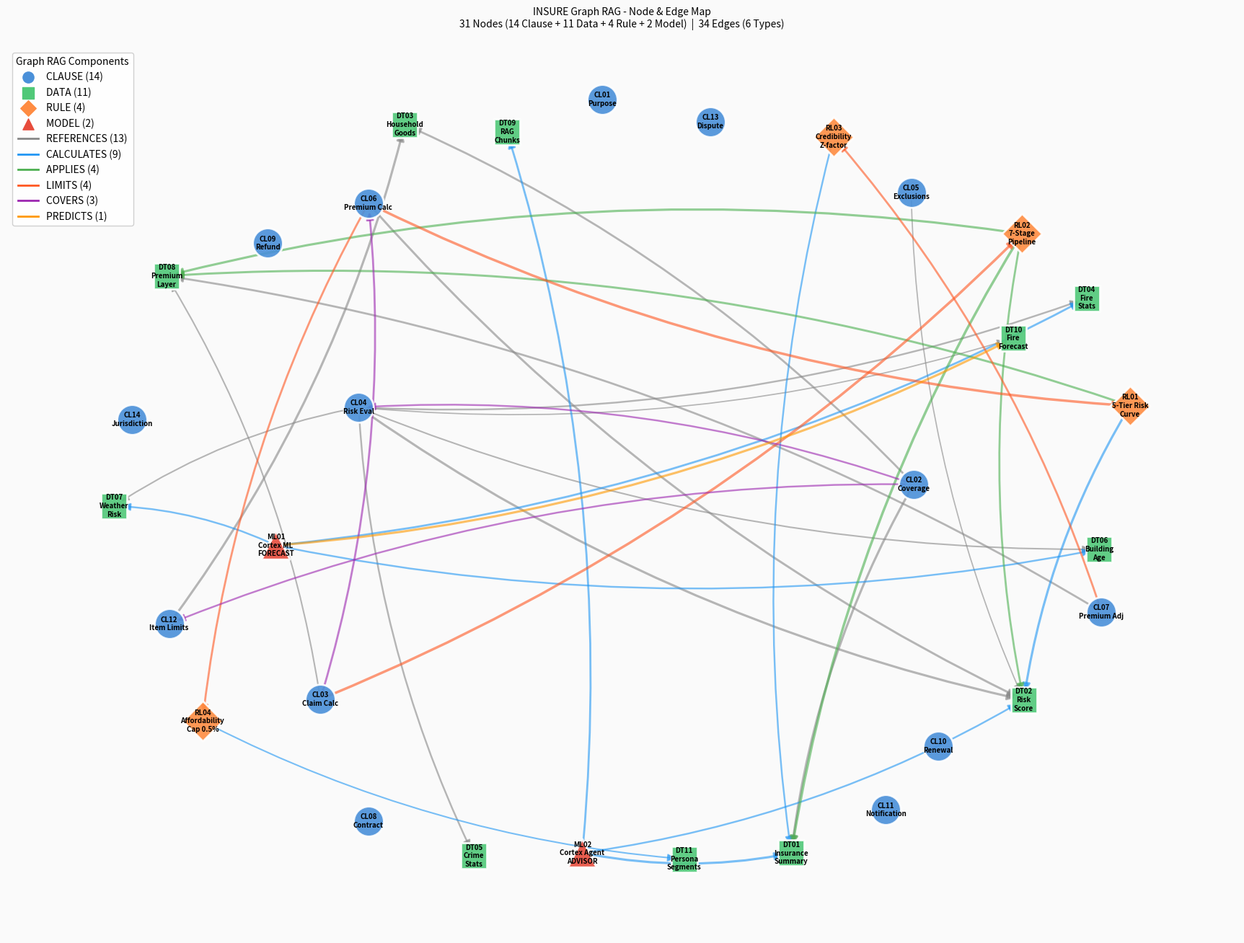

The matplotlib source for this figure: (Note: this script raises an exception after producing the figure.)
# -*- coding: utf-8 -*-
"""
Graph RAG 시각화 스크립트
- 21_GRAPH_RAG_SYSTEM.sql의 노드/엣지를 네트워크 그래프로 시각화
- 출력: graph_rag_map.png (데모/발표용)
- 사용법: python graph_rag_visualize.py
"""

import matplotlib
matplotlib.use("Agg")
import matplotlib.pyplot as plt
import matplotlib.font_manager as fm
import networkx as nx
import platform
import os

# ── 한글 폰트 설정 ──
FONT_PROP = None

def setup_korean_font():
    global FONT_PROP
    system = platform.system()
    candidates = []
    if system == "Windows":
        candidates = [
            "C:/Windows/Fonts/malgun.ttf",
            "C:/Windows/Fonts/NanumGothic.ttf",
        ]
    elif system == "Darwin":
        candidates = [
            "/System/Library/Fonts/AppleSDGothicNeo.ttc",
            "/Library/Fonts/NanumGothic.ttf",
        ]
    else:
        candidates = [
            "/usr/share/fonts/truetype/nanum/NanumGothic.ttf",
        ]

    for fp in candidates:
        if os.path.exists(fp):
            FONT_PROP = fm.FontProperties(fname=fp, size=10)
            # Clear font cache and force reload
            fm.fontManager.addfont(fp)
            font_name = fm.FontProperties(fname=fp).get_name()
            matplotlib.rcParams["font.family"] = "sans-serif"
            matplotlib.rcParams["font.sans-serif"] = [font_name, "DejaVu Sans"]
            matplotlib.rcParams["axes.unicode_minus"] = False
            return

    FONT_PROP = fm.FontProperties(size=10)
    matplotlib.rcParams["axes.unicode_minus"] = False

setup_korean_font()


# ── 노드 데이터 ──
NODES = {
    # CLAUSE (14)
    "CL_01": ("CL01\nPurpose",          "CLAUSE"),
    "CL_02": ("CL02\nCoverage",         "CLAUSE"),
    "CL_03": ("CL03\nClaim Calc",       "CLAUSE"),
    "CL_04": ("CL04\nRisk Eval",        "CLAUSE"),
    "CL_05": ("CL05\nExclusions",       "CLAUSE"),
    "CL_06": ("CL06\nPremium Calc",     "CLAUSE"),
    "CL_07": ("CL07\nPremium Adj",      "CLAUSE"),
    "CL_08": ("CL08\nContract",         "CLAUSE"),
    "CL_09": ("CL09\nRefund",           "CLAUSE"),
    "CL_10": ("CL10\nRenewal",          "CLAUSE"),
    "CL_11": ("CL11\nNotification",     "CLAUSE"),
    "CL_12": ("CL12\nItem Limits",      "CLAUSE"),
    "CL_13": ("CL13\nDispute",          "CLAUSE"),
    "CL_14": ("CL14\nJurisdiction",     "CLAUSE"),
    # DATA (11)
    "DT_01": ("DT01\nInsurance\nSummary",  "DATA"),
    "DT_02": ("DT02\nRisk\nScore",         "DATA"),
    "DT_03": ("DT03\nHousehold\nGoods",    "DATA"),
    "DT_04": ("DT04\nFire\nStats",         "DATA"),
    "DT_05": ("DT05\nCrime\nStats",        "DATA"),
    "DT_06": ("DT06\nBuilding\nAge",       "DATA"),
    "DT_07": ("DT07\nWeather\nRisk",       "DATA"),
    "DT_08": ("DT08\nPremium\nLayer",      "DATA"),
    "DT_09": ("DT09\nRAG\nChunks",        "DATA"),
    "DT_10": ("DT10\nFire\nForecast",     "DATA"),
    "DT_11": ("DT11\nPersona\nSegments",  "DATA"),
    # RULE (4)
    "RL_01": ("RL01\n5-Tier Risk\nCurve",       "RULE"),
    "RL_02": ("RL02\n7-Stage\nPipeline",        "RULE"),
    "RL_03": ("RL03\nCredibility\nZ-factor",    "RULE"),
    "RL_04": ("RL04\nAffordability\nCap 0.5%",  "RULE"),
    # MODEL (2)
    "ML_01": ("ML01\nCortex ML\nFORECAST",  "MODEL"),
    "ML_02": ("ML02\nCortex Agent\nADVISOR", "MODEL"),
}

# ── 엣지 데이터 (34개) ──
EDGES = [
    ("CL_02", "DT_01", "REFERENCES",  0.9),
    ("CL_02", "DT_03", "REFERENCES",  0.8),
    ("CL_04", "DT_02", "REFERENCES",  0.9),
    ("CL_04", "DT_04", "REFERENCES",  0.7),
    ("CL_04", "DT_05", "REFERENCES",  0.7),
    ("CL_04", "DT_06", "REFERENCES",  0.6),
    ("CL_04", "DT_07", "REFERENCES",  0.6),
    ("CL_07", "DT_08", "REFERENCES",  0.8),
    ("CL_12", "DT_03", "REFERENCES",  0.9),
    ("CL_03", "RL_02", "LIMITS",      1.0),
    ("CL_06", "RL_01", "LIMITS",      1.0),
    ("RL_01", "DT_02", "CALCULATES",  0.9),
    ("RL_02", "DT_01", "APPLIES",     1.0),
    ("RL_02", "DT_08", "APPLIES",     0.9),
    ("RL_03", "DT_01", "CALCULATES",  0.7),
    ("RL_04", "DT_11", "CALCULATES",  0.6),
    ("ML_01", "DT_10", "PREDICTS",    0.9),
    ("ML_01", "DT_04", "CALCULATES",  0.8),
    ("ML_02", "DT_09", "CALCULATES",  0.8),
    ("ML_02", "DT_01", "CALCULATES",  0.9),
    ("CL_02", "CL_12", "COVERS",      0.7),
    ("CL_03", "CL_06", "COVERS",      0.8),
    ("CL_02", "CL_04", "COVERS",      0.7),
    ("CL_03", "DT_08", "REFERENCES",  0.6),
    ("CL_06", "DT_02", "REFERENCES",  0.85),
    ("RL_02", "DT_02", "APPLIES",     0.8),
    ("CL_04", "DT_10", "REFERENCES",  0.5),
    ("ML_01", "DT_06", "CALCULATES",  0.7),
    ("ML_01", "DT_07", "CALCULATES",  0.7),
    ("ML_02", "DT_02", "CALCULATES",  0.7),
    ("CL_07", "RL_03", "LIMITS",      0.8),
    ("CL_06", "RL_04", "LIMITS",      0.8),
    ("CL_05", "DT_02", "REFERENCES",  0.5),
    ("RL_01", "DT_08", "APPLIES",     0.85),
]

# ── 스타일 설정 ──
NODE_STYLES = {
    "CLAUSE": {"color": "#4A90D9", "size": 900,  "shape": "o"},
    "DATA":   {"color": "#50C878", "size": 700,  "shape": "s"},
    "RULE":   {"color": "#FF8C42", "size": 800,  "shape": "D"},
    "MODEL":  {"color": "#E74C3C", "size": 800,  "shape": "^"},
}

EDGE_COLORS = {
    "REFERENCES": "#888888",
    "CALCULATES": "#2196F3",
    "APPLIES":    "#4CAF50",
    "LIMITS":     "#FF5722",
    "COVERS":     "#9C27B0",
    "PREDICTS":   "#FF9800",
}


def build_graph():
    G = nx.DiGraph()
    for nid, (label, ntype) in NODES.items():
        G.add_node(nid, label=label, node_type=ntype)
    for src, tgt, etype, w in EDGES:
        G.add_edge(src, tgt, edge_type=etype, weight=w)
    return G


def draw_graph(G):
    fig, ax = plt.subplots(1, 1, figsize=(22, 16))
    fig.patch.set_facecolor("#FAFAFA")
    ax.set_facecolor("#FAFAFA")

    # 레이아웃: 연결 많은 노드를 중심에
    pos = nx.spring_layout(G, k=2.8, iterations=80, seed=42, weight="weight")

    # 노드 타입별로 그리기
    for ntype, style in NODE_STYLES.items():
        nodelist = [n for n, d in G.nodes(data=True) if d["node_type"] == ntype]
        nx.draw_networkx_nodes(
            G, pos, nodelist=nodelist, ax=ax,
            node_color=style["color"],
            node_size=style["size"],
            node_shape=style["shape"],
            alpha=0.9,
            edgecolors="white",
            linewidths=2,
        )

    # 엣지 타입별로 그리기
    for etype, color in EDGE_COLORS.items():
        edgelist = [(u, v) for u, v, d in G.edges(data=True) if d["edge_type"] == etype]
        weights = [G[u][v]["weight"] for u, v in edgelist]
        widths = [w * 2.5 for w in weights]
        nx.draw_networkx_edges(
            G, pos, edgelist=edgelist, ax=ax,
            edge_color=color,
            width=widths,
            alpha=0.6,
            arrows=True,
            arrowsize=15,
            arrowstyle="-|>",
            connectionstyle="arc3,rad=0.1",
        )

    # 라벨 (직접 그려서 한글 폰트 적용)
    labels = {nid: d["label"] for nid, d in G.nodes(data=True)}
    for nid, (x, y) in pos.items():
        ax.text(x, y, labels[nid], fontsize=7, fontweight="bold",
                ha="center", va="center", fontproperties=FONT_PROP)

    # 범례
    legend_items = []
    for ntype, style in NODE_STYLES.items():
        legend_items.append(
            plt.scatter([], [], c=style["color"], s=120,
                       marker=style["shape"], label=f"{ntype} ({sum(1 for _,d in G.nodes(data=True) if d['node_type']==ntype)})")
        )
    for etype, color in EDGE_COLORS.items():
        cnt = sum(1 for _,_,d in G.edges(data=True) if d["edge_type"] == etype)
        legend_items.append(
            plt.plot([], [], color=color, linewidth=2, label=f"{etype} ({cnt})")[0]
        )
    ax.legend(handles=legend_items, loc="upper left", fontsize=9,
             framealpha=0.9, edgecolor="#CCCCCC", title="Graph RAG Components",
             title_fontsize=10, prop=FONT_PROP)

    ax.set_title("INSURE Graph RAG - Node & Edge Map\n"
                 "31 Nodes (14 Clause + 11 Data + 4 Rule + 2 Model)  |  34 Edges (6 Types)",
                 fontsize=14, fontweight="bold", pad=20, fontproperties=FONT_PROP)
    ax.axis("off")

    out_path = os.path.join(os.path.dirname(__file__), "graph_rag_map.png")
    fig.savefig(out_path, dpi=200, bbox_inches="tight", facecolor="#FAFAFA")
    plt.close(fig)
    print(f"[OK] Saved: {out_path}")
    return out_path


def print_stats(G):
    print("=" * 50)
    print("  Graph RAG Stats")
    print("=" * 50)
    print(f"  Nodes: {G.number_of_nodes()}")
    print(f"  Edges: {G.number_of_edges()}")
    print(f"  Density: {nx.density(G):.4f}")

    # 허브 노드 (연결 많은 TOP 5)
    degree = sorted(G.degree(), key=lambda x: x[1], reverse=True)[:5]
    print("\n  Hub nodes (TOP 5):")
    for nid, deg in degree:
        print(f"    {nid} ({NODES[nid][0].replace(chr(10),' ')}) -{deg} connections")


if __name__ == "__main__":
    G = build_graph()
    print_stats(G)
    draw_graph(G)
